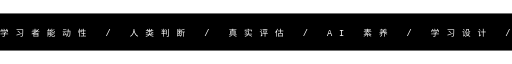
t = 0.00 s
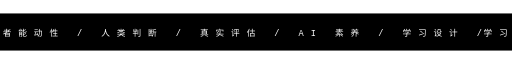
t = 1.67 s
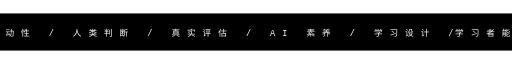
t = 3.33 s
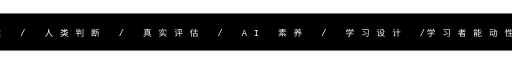
t = 5.00 s
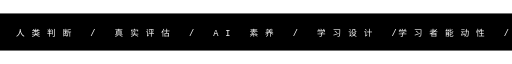
t = 6.67 s
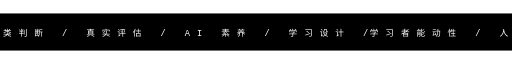
t = 8.33 s

The animated SVG that drew these frames (rendered in a browser with its animation timeline set to each time). Animation: 1 SMIL element (animateTransform=1); frames cover the first 8.33 s, repeats indefinitely.

<svg xmlns="http://www.w3.org/2000/svg" viewBox="0 0 1600 116" role="img" aria-label="学习者能动性、人类判断、真实评估、AI 素养与学习设计">
  <rect width="1600" height="116" fill="#000000"/>
  <g fill="#ffffff" font-family="ui-monospace, SFMono-Regular, Menlo, Consolas, monospace" font-size="27" letter-spacing="5">
    <g>
      <text x="0" y="72" textLength="1600" lengthAdjust="spacing">学习者能动性  /  人类判断  /  真实评估  /  AI 素养  /  学习设计  /  </text>
      <text x="1600" y="72" textLength="1600" lengthAdjust="spacing">学习者能动性  /  人类判断  /  真实评估  /  AI 素养  /  学习设计  /  </text>
      <animateTransform attributeName="transform" type="translate" from="0 0" to="-1600 0" dur="30s" repeatCount="indefinite"/>
    </g>
  </g>
</svg>
